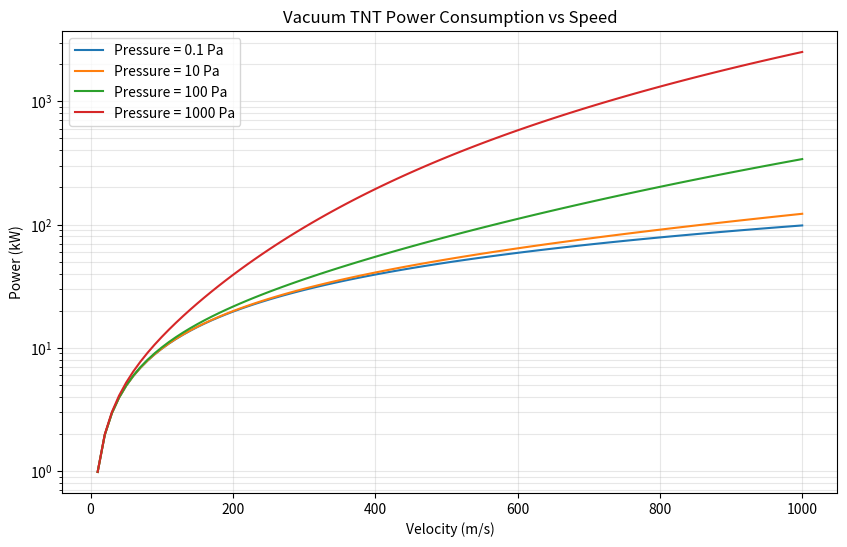

The matplotlib source for this figure: (Note: this script raises an exception after producing the figure.)
import numpy as np
import matplotlib.pyplot as plt
import os

class VacuumTNT:
    def __init__(self, tube_pressure_pa=100, capsule_mass_kg=1000, cross_section_area=2.0):
        self.pressure = tube_pressure_pa
        self.mass = capsule_mass_kg
        self.area = cross_section_area
        self.cd = 0.2  # Drag coefficient
        self.rho_air_sl = 1.225 # kg/m^3 at sea level

    def air_density(self):
        # Approximate density at given pressure (assuming ideal gas at constant temp)
        # P = rho * R * T
        # rho = P / (R * T)
        # Ratio rho / rho0 = P / P0
        p0 = 101325 # Pa
        return self.rho_air_sl * (self.pressure / p0)

    def power_consumption(self, velocity):
        # Aerodynamic drag: F_d = 0.5 * rho * v^2 * Cd * A
        rho = self.air_density()
        f_drag = 0.5 * rho * velocity**2 * self.cd * self.area

        # Magnetic drag (induced): F_mag ~ 1/v at high speed, but let's approximate as constant or small for now
        # Or proportional to lift? F_mag = (L/D)_mag * W
        # Let's assume a highly efficient maglev with L/D of 100
        f_mag = (self.mass * 9.81) / 100

        # Total force
        f_total = f_drag + f_mag

        # Power = Force * Velocity
        power = f_total * velocity
        return power

def main():
    # Simulation parameters
    velocities = np.linspace(10, 1000, 100) # m/s (up to ~Mach 3)

    # Compare different pressures
    pressures = [0.1, 10, 100, 1000] # Pa (100 Pa ~ 1 mbar, 0.1 Pa ~ high vacuum)

    plt.figure(figsize=(10, 6))

    for p in pressures:
        tnt = VacuumTNT(tube_pressure_pa=p)
        power = tnt.power_consumption(velocities)
        plt.plot(velocities, power / 1000, label=f'Pressure = {p} Pa')

    plt.title('Vacuum TNT Power Consumption vs Speed')
    plt.xlabel('Velocity (m/s)')
    plt.ylabel('Power (kW)')
    plt.yscale('log')
    plt.grid(True, which="both", ls="-", alpha=0.3)
    plt.legend()

    # Save plot
    output_dir = '../docs/images'
    os.makedirs(output_dir, exist_ok=True)
    output_path = os.path.join(output_dir, 'vacuum_scaling.png')
    plt.savefig(output_path)
    print(f"Plot saved to {output_path}")

if __name__ == "__main__":
    main()
